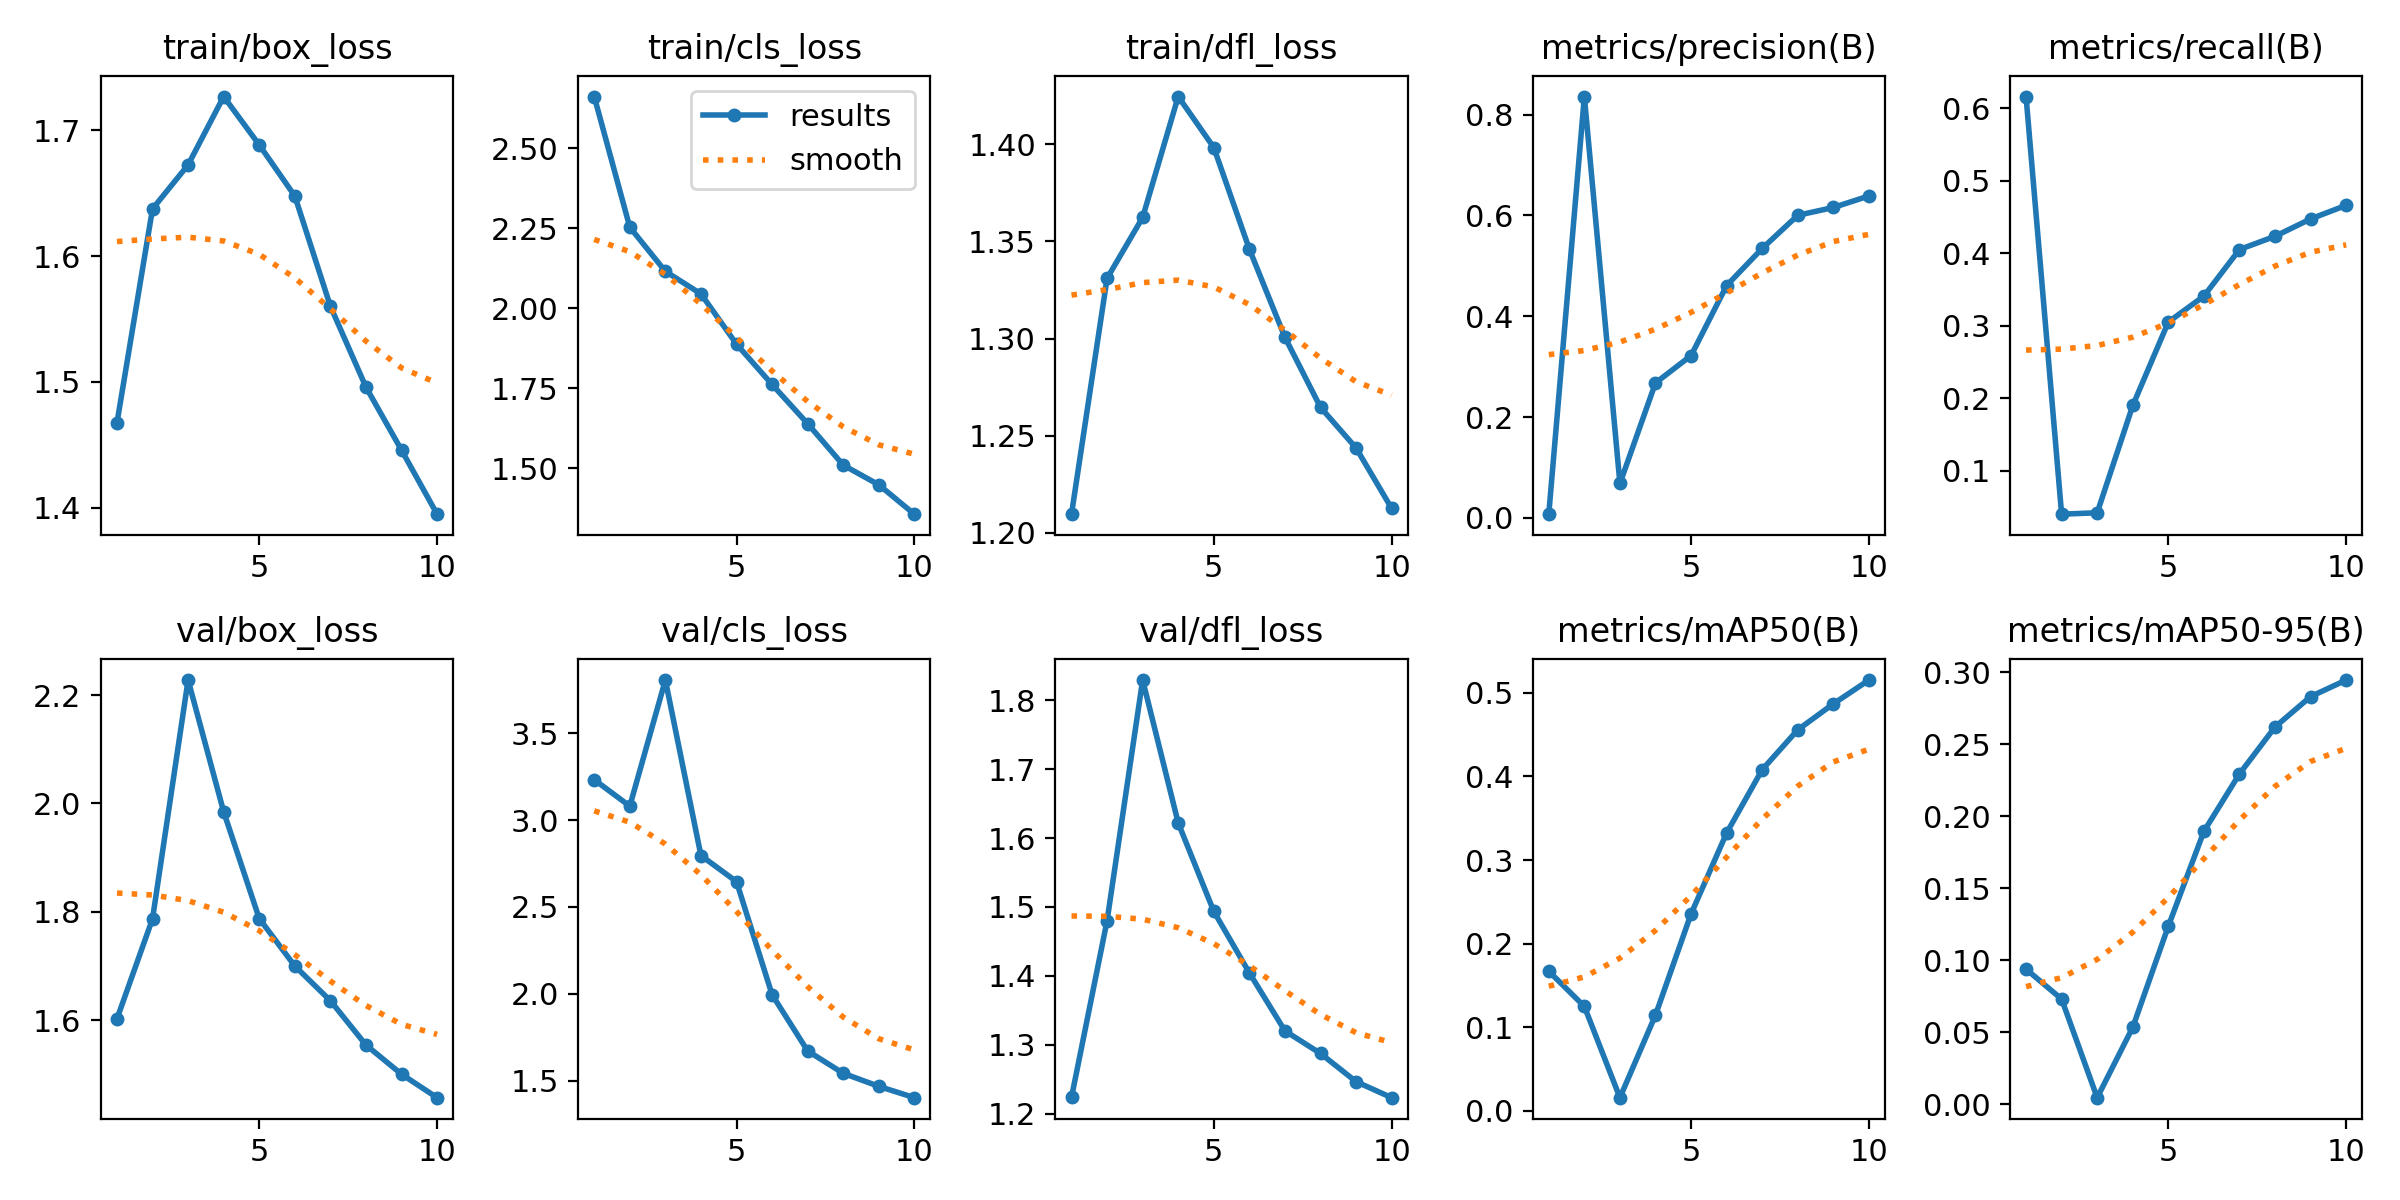

The file beside this chart, header and first rows:
epoch, time, train/box_loss, train/cls_loss, train/dfl_loss, metrics/precision(B), metrics/recall(B), metrics/mAP50(B), metrics/mAP50-95(B), val/box_loss, val/cls_loss, val/dfl_loss, lr/pg0, lr/pg1, lr/pg2
1, 440.1, 1.467, 2.662, 1.21, 0.00736, 0.6163, 0.167, 0.09379, 1.603, 3.233, 1.224, 0.00062, 0.00062, 0.00062
2, 901.6, 1.637, 2.254, 1.331, 0.8356, 0.03976, 0.1249, 0.07305, 1.787, 3.081, 1.48, 0.001135, 0.001135, 0.001135
3, 1374, 1.672, 2.116, 1.362, 0.06827, 0.04171, 0.01573, 0.0046, 2.228, 3.807, 1.829, 0.001524, 0.001524, 0.001524
4, 1795, 1.727, 2.045, 1.425, 0.2677, 0.1898, 0.1145, 0.05346, 1.985, 2.796, 1.622, 0.001406, 0.001406, 0.001406
5, 2202, 1.688, 1.888, 1.398, 0.3218, 0.305, 0.2356, 0.1236, 1.788, 2.646, 1.494, 0.001208, 0.001208, 0.001208
6, 2622, 1.648, 1.762, 1.346, 0.4608, 0.3408, 0.3323, 0.1895, 1.7, 1.995, 1.404, 0.00101, 0.00101, 0.00101
7, 3033, 1.56, 1.64, 1.301, 0.5344, 0.4051, 0.4081, 0.2293, 1.636, 1.671, 1.32, 0.000812, 0.000812, 0.000812
8, 3424, 1.496, 1.51, 1.265, 0.6001, 0.4234, 0.4558, 0.2619, 1.554, 1.542, 1.288, 0.000614, 0.000614, 0.000614
9, 3865, 1.446, 1.449, 1.244, 0.6156, 0.4473, 0.4869, 0.283, 1.5, 1.467, 1.247, 0.000416, 0.000416, 0.000416
10, 4839, 1.395, 1.357, 1.213, 0.6385, 0.4661, 0.5153, 0.2945, 1.457, 1.402, 1.223, 0.000218, 0.000218, 0.000218
